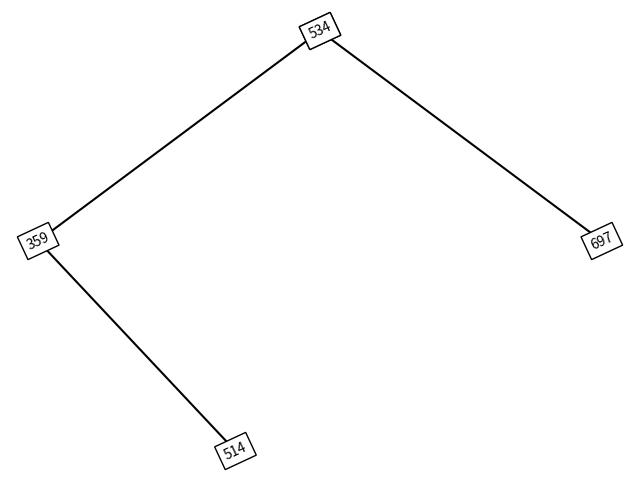

Generate this figure with matplotlib:
import matplotlib.pyplot as plt


import random


class Node:
    """
    Class Node
    """
    def __init__(self, value):
        self.left = None
        self.data = value
        self.right = None

class Tree:
    """
    Class tree will provide a tree as well as utility functions.
    """

    def createNode(self, data):
        """
        Utility function to create a node.
        """
        return Node(data)

    def insert(self, node , data):
        """
        Insert function will insert a node into tree.
        Duplicate keys are not allowed.
        """
        #if tree is empty , return a root node
        if node is None:
            return self.createNode(data)
        # if data is smaller than parent , insert it into left side
        if data < node.data:
            node.left = self.insert(node.left, data)
        elif data > node.data:
            node.right = self.insert(node.right, data)

        return node

    def traverseInorder(self, root):
        """
        traverse function will print all the node in the tree.
        """
        if root is not None:
            self.traverseInorder(root.left)
            print (root.data)
            self.traverseInorder(root.right)

    def traversePreorder(self, root):
        """
        traverse function will print all the node in the tree.
        """
        if root is not None:
            print (root.data)
            self.traversePreorder(root.left)
            self.traversePreorder(root.right)

    def traversePostorder(self, root):
        """
        traverse function will print all the node in the tree.
        """
        if root is not None:
            self.traversePostorder(root.left)
            self.traversePostorder(root.right)
            print (root.data)

    

           
    def inverse(self, root):
        if root is not None:
            # Swap the left and right subtrees
            root.left, root.right = root.right, root.left
            
            # Recursively invert the left and right subtrees
            self.inverse(root.left)
            self.inverse(root.right)
            
        return root
    
    def inverse_subtree(self, root, target_depth, current_depth=1):
        if root is not None:
            if current_depth == target_depth:
                # Swap the left and right subtrees at the target depth
                root.left, root.right = root.right, root.left
            else:
                # Recursively invert the left and right subtrees at deeper levels
                self.inverse_subtree(root.left, target_depth, current_depth + 1)
                self.inverse_subtree(root.right, target_depth, current_depth + 1)
        return root
    
    def navigate_and_inverse(self, root, position_sequence):
        node = root
        
        # Iterate through the position sequence
        for direction in position_sequence:
            if direction == 0 and node.left is not None:
                node = node.left
            elif direction == 1 and node.right is not None:
                node = node.right
        
        # Invert the subtree rooted at the selected node
        self.inverse(node)  # Assuming you want to start inversion from the selected node down
        
        return root
    
    # def _plot_node(self, ax, node, x=0, y=0, dx=1, dy=1):

    #     if (node.left) and (node.left):
    #         ax.plot([x, x - dx], [y, y - dy], 'k-')
    #         ax.text(x - dx*0.1, y, str(node.data), ha='center',
    #                 va='center', bbox=dict(facecolor='white', edgecolor='black'), rotation=25)

    #         self._plot_node(ax, node.left, x - dx, y - dy, dx*0.5, dy)

    #         ax.plot([x, x + dx], [y, y - dy], 'k-')
    #         ax.text(x + dx*0.1, y, str(node.data), ha='center',
    #                 va='center', bbox=dict(facecolor='white', edgecolor='black'), rotation=25)
    #         self._plot_node(ax, node.right, x + dx, y - dy, dx*0.5, dy)

        
    #     elif (node.left) and (node.right is None):
    #         ax.plot([x, x - dx], [y, y - dy], 'k-')
    #         ax.text(x - dx*0.1, y, str(node.data), ha='center',
    #                 va='center', bbox=dict(facecolor='white', edgecolor='black'), rotation=25)

    #         self._plot_node(ax, node.left, x - dx, y - dy, dx*0.5, dy)
            
    #     elif (node.left is None) and (node.right):
    #         ax.plot([x, x + dx], [y, y - dy], 'k-')
    #         ax.text(x + dx*0.1, y, str(node.data), ha='center',
    #                 va='center', bbox=dict(facecolor='white', edgecolor='black'), rotation=25)
    #         self._plot_node(ax, node.right, x + dx, y - dy, dx*0.5, dy)

    #     elif node.left is None and node.right is None:
    #         ax.text(x, y, str(node.data), ha='center', va='center',
    #                 bbox=dict(facecolor='white', edgecolor='black'))


            
    def _plot_node(self, ax, node, x=0, y=0, dx=2, dy=1):
        
        if node.left:
            ax.plot([x, x - dx], [y, y - dy], 'k-')
            ax.text(x , y, str(node.data), ha='center',
                    va='center', bbox=dict(facecolor='white', edgecolor='black'), rotation=25)

            self._plot_node(ax, node.left, x - dx, y - dy, dx*0.7, dy)

        if node.right:
            ax.plot([x, x + dx], [y, y - dy], 'k-')
            ax.text(x , y, str(node.data), ha='center',
                    va='center', bbox=dict(facecolor='white', edgecolor='black'), rotation=25)
            self._plot_node(ax, node.right, x + dx, y - dy, dx*0.7, dy)

        if node.left is None and node.right is None:
            ax.text(x, y, str(node.data), ha='center', va='center',
                    bbox=dict(facecolor='white', edgecolor='black'), rotation=25)

            
    def plot_tree(self, root):
        fig, ax = plt.subplots(figsize=(8, 6))
        self._plot_node(ax, root)
        plt.axis('off')
        
        return fig
        

        
    '''Cria uma árvore de maneira aleatoria, vai inseriendo um por vez'''



    def random_tree(self, size=42):
        values = random.sample(range(1, 1000), size)
        tree = Tree()
        root = None  # Initialize the root

        for v in values:
            root = tree.insert(root, v)  # Create and insert a Node with the value v

        return tree,root




            


def main():
    # root = None
    tree = Tree()
    # root = tree.insert(root, int(input("coloque a raiz: ")))
    # root = tree.insert(root, int(input("coloque un nodo: ")))
    # root = tree.insert(root, int(input("coloque un nodo: ")))
    # root = tree.insert(root, int(input("coloque un nodo: ")))
    # root = tree.insert(root, int(input("coloque un nodo: ")))
    # root = tree.insert(root, int(input("coloque un nodo: ")))
    # root = tree.insert(root, int(input("coloque un nodo: ")))

    # print ("\n Traverse Inorder")
    # tree.traverseInorder(root)
    # print ("\n Traverse Preorder")
    # tree.traversePreorder(root)
    # print ("\n Traverse Posorder")
    # tree.traversePostorder(root)


    # tree.plot_tree(root)
    # tree.plot_tree(tree.navigate_and_inverse(root,[0]))

    tree,root = tree.random_tree(4)
    tree.plot_tree(root)

    
    
   

if __name__ == "__main__":
    main()
